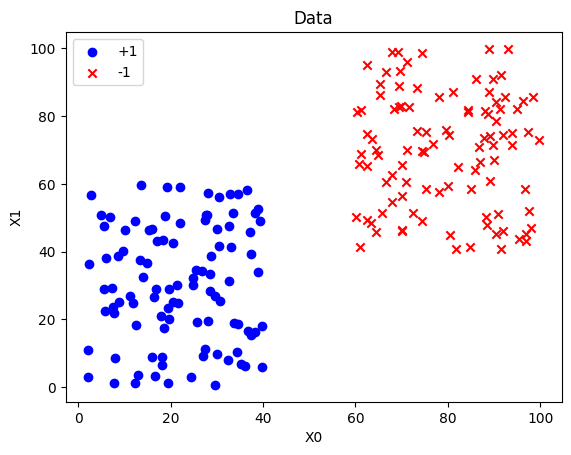
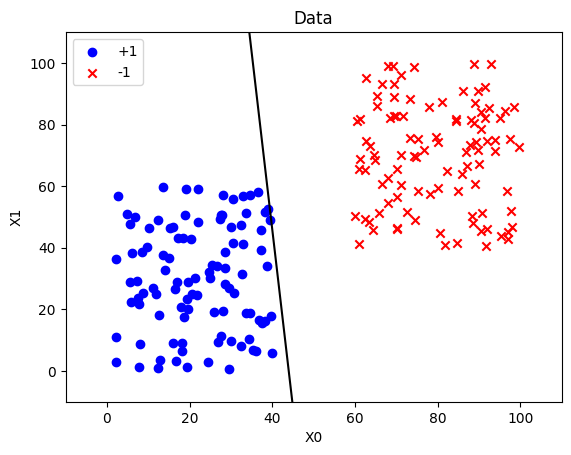
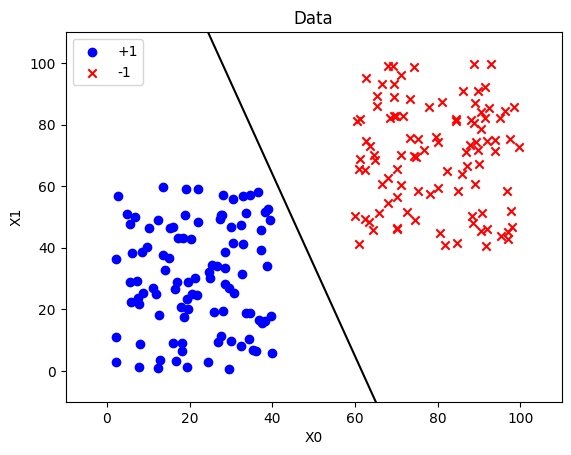

Here is the Python script that generated these plots, in order:
# -*- coding: UTF-8 -*-
# [redacted]
from numpy import *
import matplotlib.pyplot as plt
import time


# 统计w的错误点，返回为在x里的下标集合
def count_wrong_point(x, y, w):
    wrong_point = []
    for i in range(len(x)):
        if sign(dot(array(x[i]), array(w))) != y[i]:
            wrong_point.append(i)
    return wrong_point


def draw_point(xn):
    # 先解决标题显示不出来的问题
    plt.rcParams['font.sans-serif'] = ['SimHei']
    plt.rcParams['axes.unicode_minus'] = False
    # 画点
    x = array(xn)
    middle_index = int(0.5*len(x))
    plt.scatter(x[0:middle_index, 0], x[0:middle_index, 1], color='blue', marker='o', label='+1')
    plt.scatter(x[middle_index:, 0], x[middle_index:, 1], color='red', marker='x', label='-1')
    plt.xlabel('X0')
    plt.ylabel('X1')
    plt.legend(loc='upper left')
    plt.title('Data')


def draw_line(wt):
    # 划线
    x1 = 0
    y1 = (wt[0]*x1+wt[2]*(-1))*(-1)/wt[1]
    x2 = 100
    y2 = (wt[0] * x2 + wt[2] * (-1)) * (-1) / wt[1]
    plt.plot([x1, x2], [y1, y2], 'black')
    # 控制坐标轴范围
    plt.xlim(-10, 110)
    plt.ylim(-10, 110)
    # plt.show()


def draw(xn, wt):
    draw_point(xn)
    draw_line(wt)


# training data
xn = []
yn = []
n = 100
for i in range(n):
    xn.append([random.random()*40, random.random()*60, -1])
    yn.append(-1)
for i in range(n):
    xn.append([60+random.random()*40, 40+random.random()*60, -1])
    yn.append(1)
print("已随机生成%d个线性可分的数据点，如图point" % (n*2))
plt.figure("Point")
draw_point(xn)
# ~~~~~~~~~~~~~~~~~~~~~~~~~~~~pla~~~~~~~~~~~~~~~~~~~~~~~~~~~~~~~~

# wt[0]代表xn[0]的比重，wt[1]代表xn[1]的比重，wt[2]代表threshold
# 初始化wt为0向量
wt = [1, 1, 1]


count = 0
time_start = time.time()
while True:
    count += 1
    complete = True
    for i in range(len(xn)):
        if sign(dot(array(xn[i]), array(wt))) != yn[i]:
            complete = False
            wt = wt + dot(array(xn[i]), array(yn[i]))
            break
    if complete:
        break
time_end = time.time()
total_time = time_end - time_start
# 第二次绘制 wt已经迭代
print("PLA算法经过 %d 次迭代，用时 %f 秒，最后w为: %s,分割面如图PLA所示" % (count, total_time, wt))
plt.figure("PLA")
draw(xn, wt)

# ~~~~~~~~~~~~~~~~~~~~~~~~~~~~pocket~~~~~~~~~~~~~~~~~~~~~~~~~~~~~~~~
wt = [1, 1, 1]
# w0用来存储在迭代过程中最优的w，初始为wt
w0 = [1, 1, 1]
wt_wrong_point = count_wrong_point(xn, yn, wt)
w0_wrong_point = count_wrong_point(xn, yn, w0)
# 用count控制迭代次数，当选到某一w时，再迭代count次时还未找到更优的w就结束迭代，或者将点全部分开的时候结束迭代
count = 0
t = 0
time_start = time.time()
# 既满足线性可分集又满足非线性可分集，但注意对于线性可分集要让count足够大才好
while count < 8888 and len(wt_wrong_point) != 0:
    t += 1
    # 随机选取其中某一错误点，进行优化
    i_w = random.choice(wt_wrong_point)
    # 比较优化后的wn和wt的优劣
    wn = wt + dot(array(xn[i_w]), array(yn[i_w]))
    wn_wrong_point = count_wrong_point(xn, yn, wn)
    # print("w0: ", w0, "wt: ", wt)
    # print("len(w0_wrong_point): ", len(w0_wrong_point), "len(wt_wrong_point): ", len(wt_wrong_point))
    if len(wn_wrong_point) < len(w0_wrong_point):
        w0 = []
        for i in wn:
            w0.append(i)
        w0_wrong_point = count_wrong_point(xn, yn, w0)
        count = 0
    else:
        count += 1
    wt = wn
    wt_wrong_point = count_wrong_point(xn, yn, wt)
time_end = time.time()
total_time = time_end - time_start
wt = w0
print("Pocket算法经过 %d 次迭代，用时 %f 秒，最后w为: %s，分割面如图Pocket所示。" % (t, total_time, wt))
plt.figure("Pocket")
draw(xn, wt)
plt.show()

